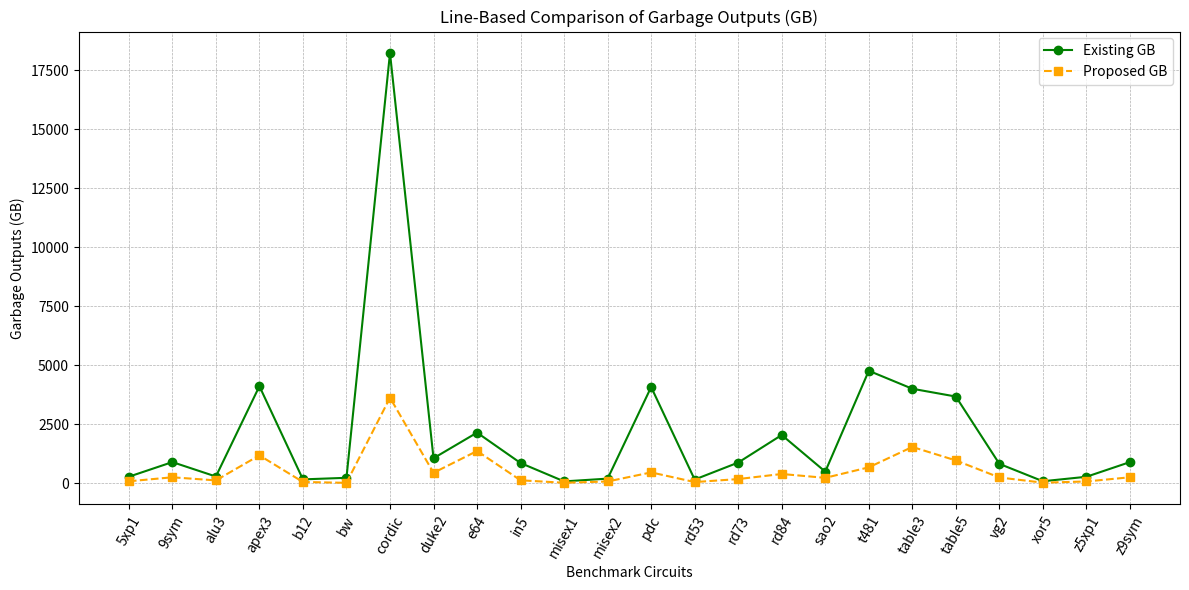

Source code (Python):
import matplotlib.pyplot as plt

# Benchmark names
benchmarks = [
    "5xp1","9sym","alu3","apex3","b12","bw","cordic","duke2","e64","in5","misex1","misex2","pdc","rd53","rd73","rd84","sao2","t481", "table3","table5","vg2","xor5","z5xp1","z9sym"
]

# Garbage Outputs (GB)
GB_existing = [276,896,285,4113,163,230,18233,1059,2145,856,78,195,4076,156,876,2044,491,4766,4004,3674,821,84,274,896]
GB_proposed = [82,252,120,1181,53,17,3625,442,1366,124,20,74,459,49,176,392,228,674,1538,966,244,24,75,252]

plt.figure(figsize=(12, 6))
plt.plot(benchmarks, GB_existing, marker='o', linestyle='-', color='green', label='Existing GB')
plt.plot(benchmarks, GB_proposed, marker='s', linestyle='--', color='orange', label='Proposed GB')

plt.title("Line-Based Comparison of Garbage Outputs (GB)")
plt.xlabel("Benchmark Circuits")
plt.ylabel("Garbage Outputs (GB)")
plt.xticks(rotation=60)
plt.legend()
plt.grid(True, linestyle='--', linewidth=0.5)
plt.tight_layout()

plt.savefig("rpla_line_comparison_GB.png", dpi=300)
plt.show()
